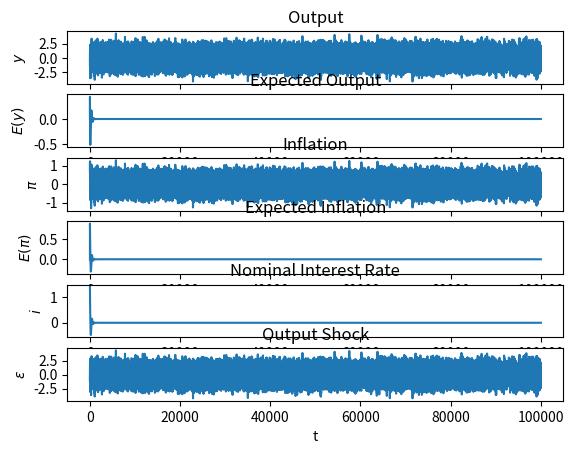

Python code for this plot:
# -*- coding: utf-8 -*-
"""
Created on Tue Jan  5 16:01:19 2021
            Assignment 3
    @author: Florian Fickler - 1545713
"""

#Importing packages
import numpy as np
from  scipy.optimize import fsolve
import matplotlib.pyplot as plt

# Setup

# Set Time Dimension
T = 100000

# Define parameters
para = {"sigma" : 2,
        "kappa" : 0.3,
        "beta" : 0.99,
        "phi_1" : 1.5,
        "phi_2" : 0.2,
        "gamma" : 0.05}

# Set up emtpy arrays
y = np.zeros(T)
pi = np.zeros(T)
i = np.zeros(T)
Ey = np.zeros(T)
Epi = np.zeros(T)
Ei = np.zeros(T)

# Set up initial R matrix
R = np.ones((2,2))

#################
####** 1.1 **####
#################

# Initalize 2x3 array with random values from uniform [0,1) distribution
np.random.seed(1594)
C_hat = np.random.rand(2,3)

#################
####** 1.2 **####
#################

# 1D Array with shocks
epsilon = np.random.normal(size = T)

#################
####** 1.3 **####
#################

for t in range(0,T-1):
    #First, define expectations from C_hat
    Ey[t+1], Epi[t+1], Ei[t+1] = C_hat[0, :]
    
    #Then calculate economic outcomes based on expectations
    i[t] = para["phi_1"] * Epi[t+1] + para["phi_2"]* Ey[t+1]
    y[t] = Ey[t+1] - (1 / para["sigma"]) * (i[t]-Epi[t+1]) + epsilon[t]
    pi[t] = para["beta"] * Epi[t+1] + para["kappa"] * y[t]
    
    # Update R Matrix
    v = np.array([[1],[epsilon[t]]])
    R += para["gamma"] * (np.dot(v, np.transpose(v)) - R)
    
    # Update C_hat
    z = np.array([y[t], pi[t], i[t]])
    
    C_hat += para["gamma"] * np.dot(np.linalg.inv(R), np.dot(v, z -np.dot(np.transpose(v), C_hat)))
    

#################
####** 1.4 **####
#################

print("Values contained in C_0_hat: ", C_hat[0, :])
print("Values contained in C_1_hat: ", C_hat[1, :])

"""
Comparing the final C_hat matrix, we can see, that all values included in C_0_hat are sufficiently close to zero, and that the values in C_1_hat are 1, 0.3 and 0 respectively. This is identical to the MSV solution we calculated in the last assignment. Therefore, we can conclude, that using this learning algorithm, agents are able to learn the MSV solution.
"""

#################
####** 1.5 **####
#################

plt.figure("Assignment 3 - Question 1.5")

plt.subplot(6,1,1)
plt.title("Output")
plt.xlabel("t")
plt.ylabel(r"$y$")
plt.plot([y[t] for t in range(T)])

plt.subplot(6,1,2)
plt.title("Expected Output")
plt.xlabel("t")
plt.ylabel(r"$E(y)$")
plt.plot([Ey[t] for t in range(T)])

plt.subplot(6,1,3)
plt.title("Inflation")
plt.xlabel("t")
plt.ylabel(r"$\pi$")
plt.plot([pi[t] for t in range(T)])

plt.subplot(6,1,4)
plt.title("Expected Inflation")
plt.xlabel("t")
plt.ylabel(r"$E(\pi)$")
plt.plot([Epi[t] for t in range(T)])

plt.subplot(6,1,5)
plt.title("Nominal Interest Rate")
plt.xlabel("t")
plt.ylabel(r"$i$")
plt.plot([i[t] for t in range(T)])

plt.subplot(6,1,6)
plt.title("Output Shock")
plt.xlabel("t")
plt.ylabel(r"$\epsilon$")
plt.plot([epsilon[t] for t in range(T)])

plt.tight_layout()

#################
####** 1.6 **####
#################

"""
The shock to output which we introduced to the model impacts both the output and the inflation rate of the economy directly. The latter less strongly (psi_epsilon,pi = 0.3) compared to the first (psi_epsilon,y= 1). Therefore, neither of them converges to any value, since the shocks do not converge.
Expectiations , however, are based on the previous values as well as the learning algorithm and our shock, which is drawn from a normal distribution with mean zero. Due to the learning algorithm, the percieved law of motion converges to the actual law of motion due to the new information that is incorporated each period. We can see that in the agents expectations for output and inflation which converge to the MSV of these values, i.e., zero.
As Expectations converge, so does the nominal interest rate, as it is only a function of parameters and expectations of future realizations.
Further, we can observe, that the shocks to our economy do not have a visible impact on our expectations after a short time period.
"""